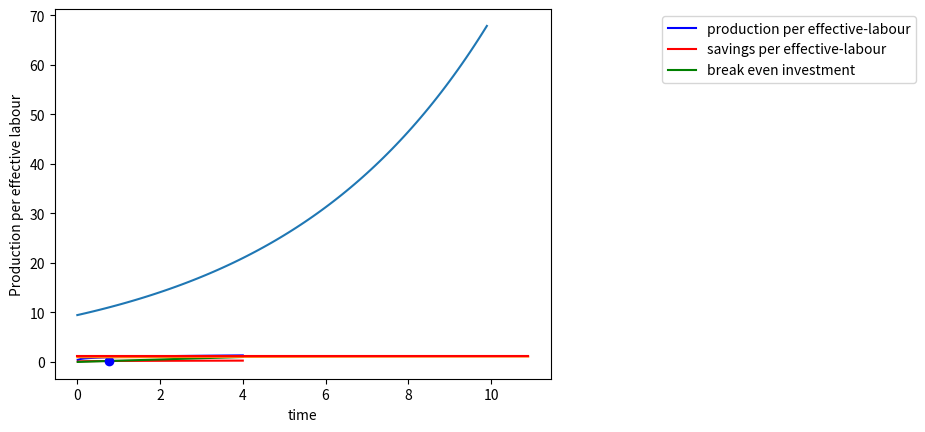

Recreate this plot in Python.

# coding: utf-8

# In[31]:

import numpy as np
from matplotlib import pyplot as plt 


# In[32]:

alpha= 0.2
L_0=10
A_0=1
n=0.1
g=0.1
s=0.2
delta=0.05


# In[33]:

def y(k):
    return pow(k,alpha)
def breakeveninvestment(k):
    return (n+g+delta)*k


# In[34]:

k=np.linspace(0.01,4,51)
plt.plot(k,y(k),'b-')
plt.plot(k,s*y(k),'r-')
plt.plot(k,breakeveninvestment(k),'g-')

k_equilibrium= pow(s/(n+g+delta),1/(1-alpha))
plt.plot(k_equilibrium,s*y(k_equilibrium),'bo')

plt.legend(['production per effective-labour','savings per effective-labour','break even investment'],bbox_to_anchor=(1.75,1))
plt.xlabel('capital per effective-labour')
plt.ylabel('production per effective-labour')


# In[35]:

L=[L_0]
A=[A_0]
Y=[]
time_list=[]

time_interval=0.1
time=10
no_of_iterations=int(time/time_interval)

for iter in range(no_of_iterations):
    Y.append(pow(k_equilibrium,alpha)*A[iter]*L[iter])
    L.append(L[iter]+L[iter]*n*time_interval)
    A.append(A[iter]+A[iter]*g*time_interval)
    time_list.append(iter*time_interval)
    


# In[36]:

plt.plot(time_list,Y)
plt.xlabel('time')
plt.ylabel('Production')


# In[37]:

n_new=0.05
g_new=0.1
s_new=0.3


# In[38]:

k=[k_equilibrium,k_equilibrium]
L=[L_0]
A=[A_0]
time_list=[0,1]
production_per_capita=[y(k_equilibrium),y(k_equilibrium)]
time_interval=0.1
time=10
no_of_iterations=int(time/time_interval)
for iter in range(no_of_iterations):
    L.append(L[iter]+L[iter]*n_new*time_interval)
    A.append(A[iter]+A[iter]*g_new*time_interval)
    k.append(k[iter+1]+(s_new*production_per_capita[iter+1]-(n_new+g_new+delta)*k[iter+1])*time_interval )
    production_per_capita.append(y(k[iter+1]))
    time_list.append(iter*time_interval+1)


# In[39]:

k_new_equilibrium= pow(s_new/(n_new+g_new+delta),1/(1-alpha))
plt.plot(time_list,production_per_capita)
plt.plot([0,time_list[-1]],[y(k_new_equilibrium),y(k_new_equilibrium)],'r-')
plt.xlabel('time')
plt.ylabel('Production per effective labour')


# In[ ]:




# In[ ]:




# In[ ]:




# In[ ]:



